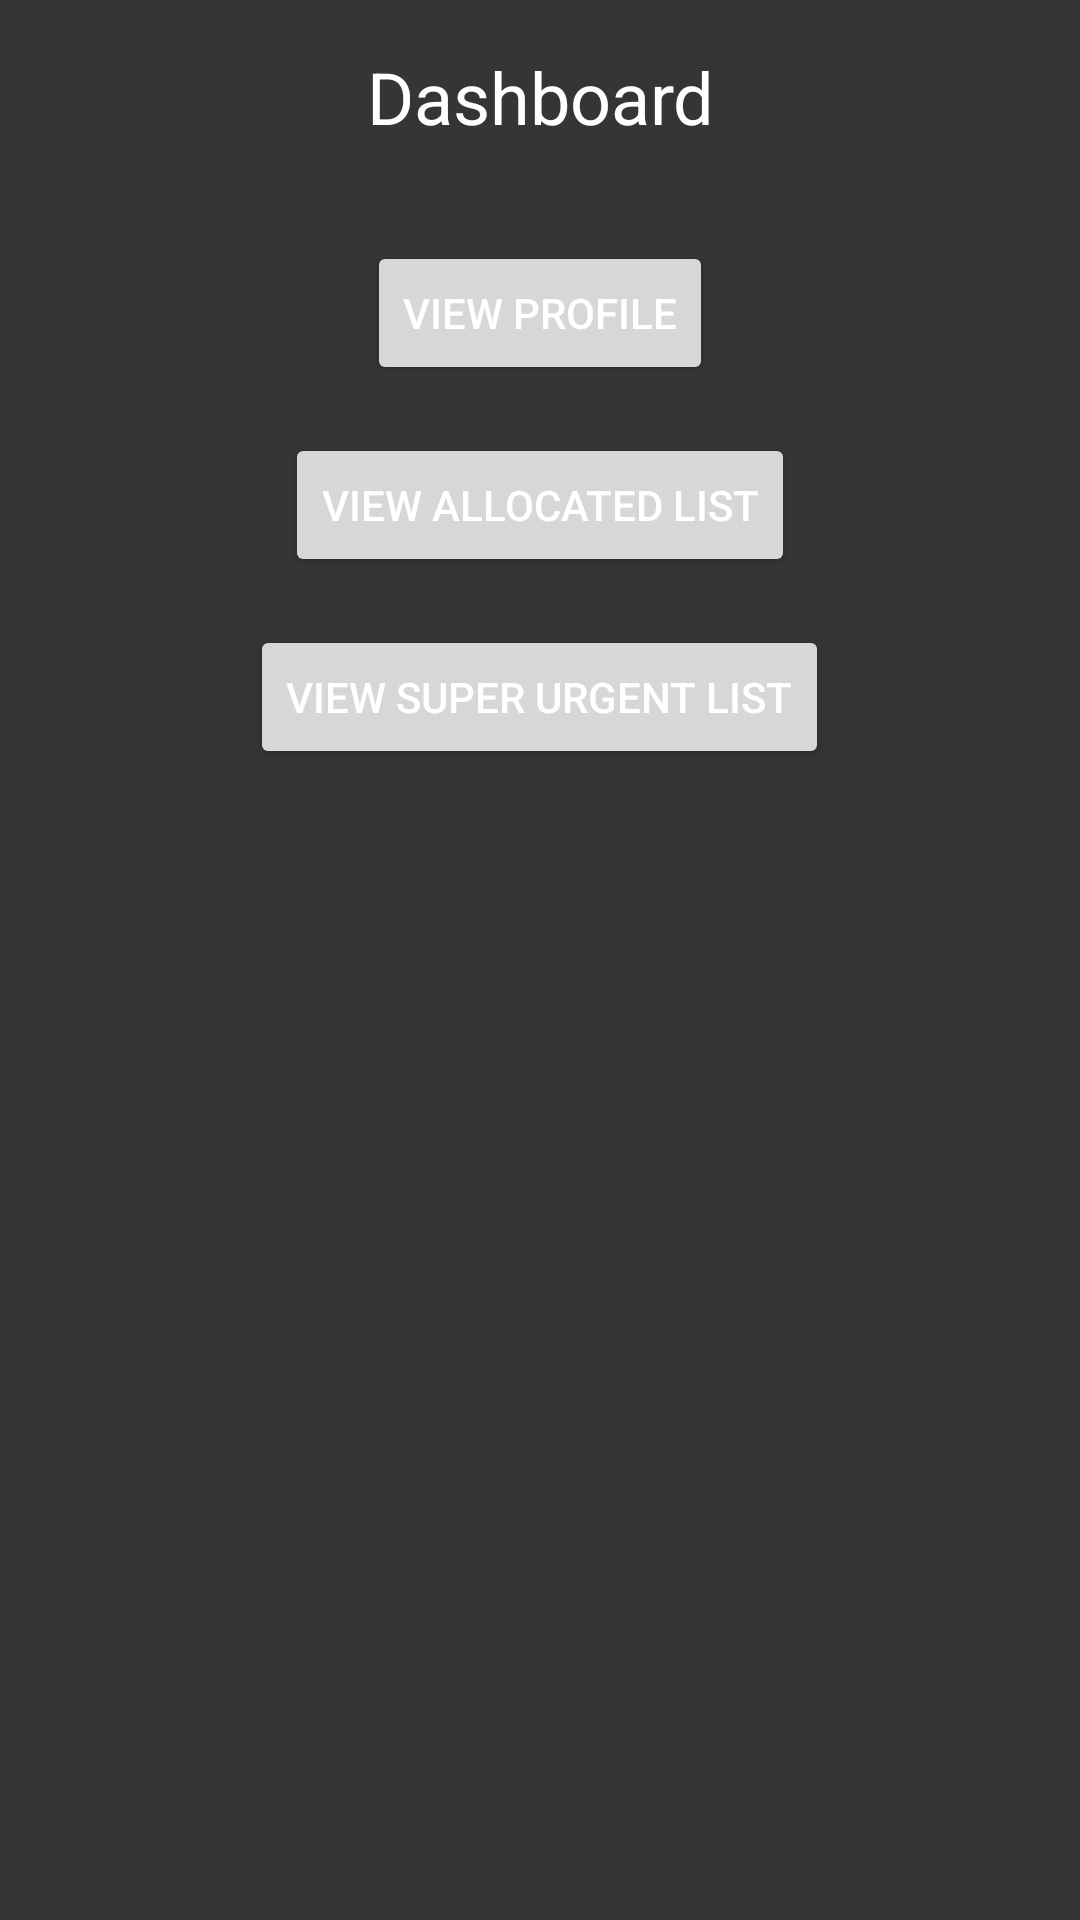

Here is an Android app screen rendered from its layout file. Give the layout XML and the strings, colors and styles it references.
<!-- AndroidManifest.xml: application theme Theme.JeevandanAPP -->
<!-- res/layout/activity_dashboard.xml -->
<RelativeLayout xmlns:android="http://schemas.android.com/apk/res/android"
    xmlns:tools="http://schemas.android.com/tools"
    android:layout_width="match_parent"
    android:layout_height="match_parent"
    android:padding="16dp"
    android:background="@color/grey"
    tools:context=".DashboardActivity">

    <TextView
        android:id="@+id/textView2"
        android:layout_width="match_parent"
        android:layout_height="wrap_content"
        android:text="Dashboard"
        android:textColor="#ffffff"
        android:textSize="24sp"
        android:gravity="center"
        android:layout_marginBottom="16dp" />

    <Button
        android:id="@+id/btn_viewProfile"
        android:layout_width="wrap_content"
        android:layout_height="wrap_content"
        android:text="View Profile"
        android:textColor="@color/white"
        android:layout_centerHorizontal="true"
        android:layout_below="@id/textView2"
        android:layout_marginTop="16dp" />

    <Button
        android:id="@+id/btn_alloList"
        android:layout_width="wrap_content"
        android:layout_height="wrap_content"
        android:text="View Allocated List"
        android:textColor="@color/white"
        android:layout_centerHorizontal="true"
        android:layout_below="@id/btn_viewProfile"
        android:layout_marginTop="16dp" />

    <Button
        android:id="@+id/btn_superUrgentList"
        android:layout_width="wrap_content"
        android:layout_height="wrap_content"
        android:text="View Super Urgent List"
        android:textColor="@color/white"
        android:layout_centerHorizontal="true"
        android:layout_below="@id/btn_alloList"
        android:layout_marginTop="16dp" />

    <com.google.android.material.tabs.TabLayout
        android:id="@+id/tabLayout"
        android:layout_width="match_parent"
        android:layout_height="wrap_content"
        android:background="@color/grey"
        android:layout_below="@id/btn_superUrgentList"
        android:layout_marginTop="16dp" />

    <androidx.viewpager.widget.ViewPager
        android:id="@+id/viewPager"
        android:layout_width="match_parent"
        android:layout_height="match_parent"
        android:layout_below="@id/tabLayout" />

</RelativeLayout>
<!-- resources referenced by this layout -->
<resources>
  <color name="grey">#363535</color>
  <color name="white">#FFFFFFFF</color>
  <style name="Theme.JeevandanAPP" parent="Base.Theme.JeevandanAPP" />
  <style name="Base.Theme.JeevandanAPP" parent="Theme.Material3.DayNight.NoActionBar">
          
          
      </style>
</resources>
